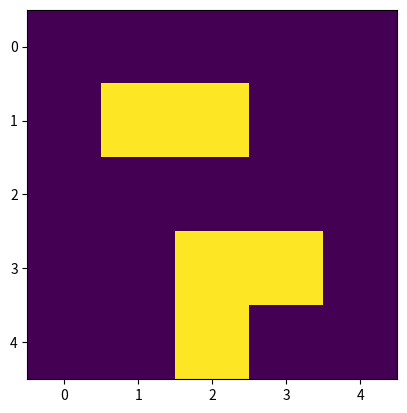

The script that saved this image: (Note: this script raises an exception after producing the figure.)
import numpy as np
import matplotlib.pyplot as plt
from scipy.spatial import distance_matrix as distance


class Grid:
    """
    Make a plain grid for the bots to play in
    input:
        n: size of square grid(int)
        agents: the set of agents

    """
    def __init__(self,n = 100,Map = None,agents=[]):
        self.size = (n,n)
        self.Map = np.zeros(self.size)
        self.agent_map = np.zeros(self.size)
        self.agents = agents
        self.meeting_point = np.random.randint(1,self.size[0],2)

    def add_agent(self,location=None):
        if location == None:
            self.agents.append(agent(self))
        else:
            try:
                self.agents.append(agent(self,location=location))
            except Exception as e:
                print('Error: %s'%e)

    def remove_agent(self,index=None):
        if index == None:

            self.agents.pop()
        else:
            try:
                self.agents.pop(index)
            except Exception as e:

                print('Error: %s' %e)

    def time_step(self,style = 'random'):
        if style == 'random':
            for agent in self.agents:
                action = np.random.choice(np.arange(agent.nA))
                agent.take_step(action)
        reward = self.get_reward()
        return reward

    def update_state_grid(self):
        self.agent_map = np.zeros(self.size) #Might change later
        for agent in self.agents:
            y,x = agent.location
            self.agent_map[y,x] = 1

    def show_grid(self):
        self.update_state_grid()
        plt.imshow(self.Map+self.agent_map)
        plt.show()

    def get_reward(self):
        """A function of the agents locations"""
        R = 0   #The closer the agents the higher the reward
        locations = []
        r = []
        for agent in self.agents:
            locations.append(np.array(agent.location))
            r.append(agent.get_reward())
        s = np.sum(distance(locations,locations),axis=1)
        r = np.array(r)
        if np.sum(s) == 0:
            R = 100 + np.sum(r)
        else:
            R = np.sum(1 / (s + 1) + r)
        return R





class agent:
    """
    represented by a dot they agents are trying to meet in the center
    """

    def __init__(self,grid,location = None,probabilities = None):
        if location ==None:
            self.location = np.random.randint(1,grid.size[0],2)
        elif(type(location)==tuple and len(location)==2):
            self.location = location
        else:
            print('location is not a tuple... Assigning a random tuple to starting location.')
            self.location = np.random.randint(1, grid.size[0], 2)
        self.knowledge = []
        self.nA = 5   #This could be changed later
        self.R = 0
        self.grid = grid
        self.last_action = None


    def simulate_step(self,action,loc = None, probability = .1):
        if loc ==None:
            loc = np.array(self.location)
        mistake = float(np.random.rand())>probability
        if not mistake:
            if action == 0: # Go up
                loc[0] = loc[0]-1
            if action == 1:
                loc[1] = loc[1]+1
            if action == 2:
                loc[0] = loc[0]+1
            if action == 3:
                loc[1] = loc[1]-1
            if action == 4:
                pass
            return loc
        if mistake:
            #Change later
            action = np.random.sample([0,1,2,3,4])
            loc = self.simulate_step(action)
            return loc
        
    def get_reward(self,action=None):
        if action == None:
            action = agent.last_action
        if action == 4:
            return -.01
        else:
            return -.03

    def take_step(self,action):
        self.location = self.simulate_step(action)
        self.last_action = action



# class MCTS:
#     def __init__(self,env,N0 = None,N0= None,Q0 = None):
#         self.Tree = []
#         if Q0 == None:
#             self.Q0 = np.zeros(env.nS, env.nA)
#         if N0 == None:
#             self.N0 = np.zeros(env.nS,env.nA)
#
#         if N0 != None:
#             self.N0 = N0
#         if Q0 != None:
#             self.Q0 = Q0
#
#     def select_action(self,s,d):
#         return None


if __name__ == '__main__':
    grid = Grid(n=5)
    grid.add_agent()
    grid.add_agent()
    grid.add_agent()
    grid.add_agent()
    grid.add_agent()
    for agent in grid.agents:
        print(agent.location)
    print('-----------')
    grid.show_grid()
    grid.time_step()
    grid.show_grid()
    for agent in grid.agents:
        print(agent.location)
    print(grid.get_reward())
    print(grid.agents)

